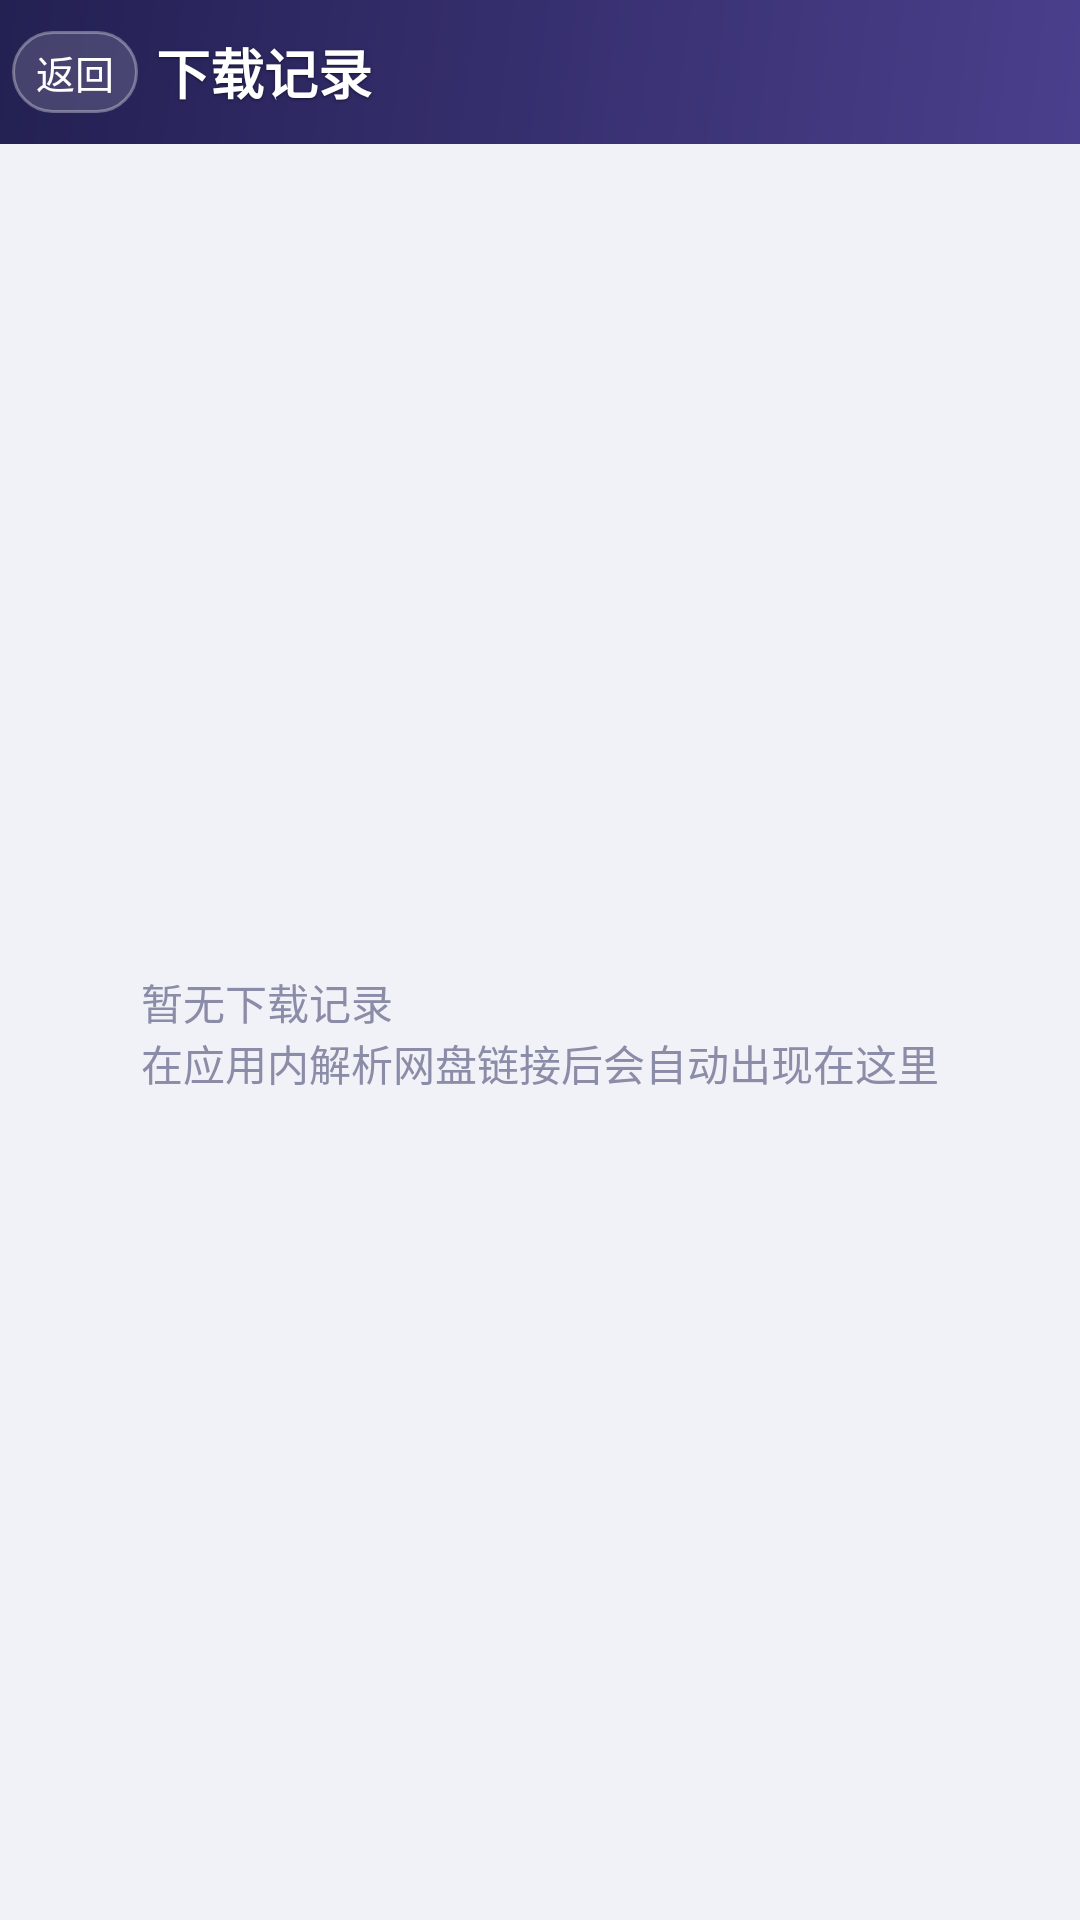

Produce the Android XML layout that renders to this screen, including the resource entries it uses.
<!-- AndroidManifest.xml: application theme AppTheme -->
<!-- res/layout/downloads.xml -->
<?xml version="1.0" encoding="utf-8"?>
<LinearLayout xmlns:android="http://schemas.android.com/apk/res/android"
    android:layout_width="fill_parent"
    android:layout_height="fill_parent"
    android:background="@color/bg"
    android:orientation="vertical">

    <LinearLayout style="@style/HeaderBar">

        <TextView
            android:id="@+id/btn_back"
            style="@style/HeaderButton"
            android:text="@string/back" />

        <TextView
            android:id="@+id/header_title"
            style="@style/HeaderTitle"
            android:text="@string/downloads_title" />
    </LinearLayout>

    <FrameLayout
        android:layout_width="fill_parent"
        android:layout_height="0dp"
        android:layout_weight="1">

        <ListView
            android:id="@+id/list_downloads"
            android:layout_width="fill_parent"
            android:layout_height="fill_parent"
            android:cacheColorHint="#00000000"
            android:divider="@drawable/divider"
            android:dividerHeight="8dp"
            android:listSelector="@android:color/transparent"
            android:paddingLeft="10dp"
            android:paddingRight="10dp"
            android:paddingTop="6dp"
            android:scrollbarStyle="outsideOverlay" />

        <TextView
            android:id="@+id/empty_view"
            android:layout_width="wrap_content"
            android:layout_height="wrap_content"
            android:layout_gravity="center"
            android:text="@string/downloads_empty"
            android:textColor="@color/text_sub"
            android:textSize="14sp" />
    </FrameLayout>

</LinearLayout>
<!-- resources referenced by this layout -->
<resources>
  <color name="bg">#F1F2F7</color>
  <color name="text_sub">#8A8CA8</color>
  <string name="back">返回</string>
  <string name="downloads_empty">暂无下载记录\n在应用内解析网盘链接后会自动出现在这里</string>
  <string name="downloads_title">下载记录</string>
  <style name="HeaderBar">
          <item name="android:layout_width">fill_parent</item>
          <item name="android:layout_height">48dp</item>
          <item name="android:background">@drawable/bg_header</item>
          <item name="android:orientation">horizontal</item>
          <item name="android:gravity">center_vertical</item>
      </style>
  <style name="HeaderButton">
          <item name="android:layout_width">wrap_content</item>
          <item name="android:layout_height">wrap_content</item>
          <item name="android:textColor">@color/white</item>
          <item name="android:textSize">13sp</item>
          <item name="android:background">@drawable/btn_header</item>
          <item name="android:paddingLeft">8dp</item>
          <item name="android:paddingRight">8dp</item>
          <item name="android:paddingTop">4dp</item>
          <item name="android:paddingBottom">4dp</item>
          <item name="android:layout_marginLeft">4dp</item>
      </style>
  <style name="HeaderTitle">
          <item name="android:layout_width">0dp</item>
          <item name="android:layout_height">wrap_content</item>
          <item name="android:layout_weight">1</item>
          <item name="android:textColor">@color/white</item>
          <item name="android:textSize">18sp</item>
          <item name="android:textStyle">bold</item>
          <item name="android:paddingLeft">6dp</item>
          <item name="android:shadowColor">#80000000</item>
          <item name="android:shadowDy">1</item>
          <item name="android:shadowRadius">2</item>
      </style>
  <style name="AppTheme" parent="@android:style/Theme.NoTitleBar">
          <item name="android:windowBackground">@color/bg</item>
      </style>
  <!-- drawable bg_header (drawable) -->
  <?xml version="1.0" encoding="utf-8"?>
  <shape xmlns:android="http://schemas.android.com/apk/res/android"
      android:shape="rectangle">
      <gradient
          android:angle="315"
          android:startColor="@color/header_start"
          android:endColor="@color/header_end"
          android:type="linear" />
  </shape>
  <color name="white">#FFFFFFFF</color>
  <!-- drawable btn_header (drawable) -->
  <?xml version="1.0" encoding="utf-8"?>
  <selector xmlns:android="http://schemas.android.com/apk/res/android">
      <item android:state_pressed="true">
          <shape android:shape="rectangle">
              <solid android:color="#44FFFFFF" />
              <corners android:radius="17dp" />
          </shape>
      </item>
      <item>
          <shape android:shape="rectangle">
              <solid android:color="#26FFFFFF" />
              <corners android:radius="17dp" />
              <stroke android:width="1dp" android:color="#55FFFFFF" />
          </shape>
      </item>
  </selector>
  <color name="header_start">#232052</color>
  <color name="header_end">#4A3F8C</color>
</resources>
